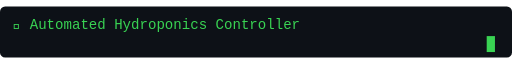
t = 0.00 s
t = 0.28 s: frame unchanged from t = 0.00 s, image omitted
t = 0.83 s: frame unchanged from t = 0.00 s, image omitted
t = 1.10 s: frame unchanged from t = 0.00 s, image omitted
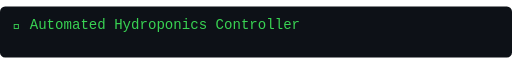
t = 1.38 s
t = 1.93 s: frame unchanged from t = 0.00 s, image omitted

The animated SVG that drew these frames (rendered in a browser with its animation timeline set to each time). Animation: 3 CSS @keyframes rules; one cycle of 2.20 s, repeats indefinitely.

<svg xmlns="http://www.w3.org/2000/svg" viewBox="0 0 800 80">
  <rect width="800" height="80" fill="#0d1117" rx="8"/>
  <style>
    text { font-family: 'Courier New', monospace; fill: #39d353; font-size: 22px; }
    .cursor { animation: blink 0.8s step-end infinite; }
    @keyframes blink { 50% { opacity: 0; } }
    .line1 { animation: typing1 2s steps(38, end) forwards; overflow: hidden; white-space: nowrap; }
    .line2 { animation: typing2 2s steps(36, end) 2.2s forwards; overflow: hidden; white-space: nowrap; opacity: 0; }
    @keyframes typing1 { from { width: 0; } to { width: 100%; } }
    @keyframes typing2 { from { width: 0; opacity: 1; } to { width: 100%; opacity: 1; } }
  </style>
  <text x="20" y="35">
    <tspan class="line1">🌱 Automated Hydroponics Controller</tspan>
  </text>
  <text x="20" y="65" fill="#8b949e" font-size="16">
    <tspan class="line2">pH/EC Sensing · Peristaltic Dosing · Flask Dashboard · Pi 3</tspan>
  </text>
  <text class="cursor" x="760" y="65" fill="#39d353">█</text>
</svg>
